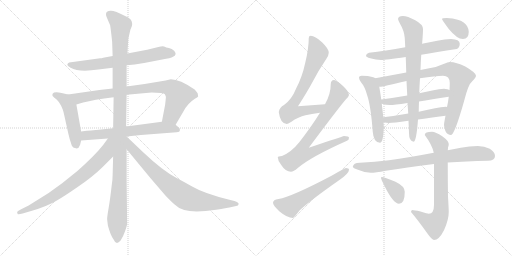
t = 0.00 s
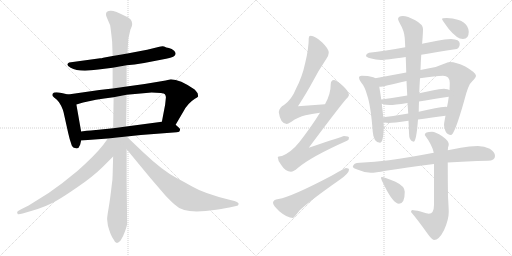
t = 3.19 s
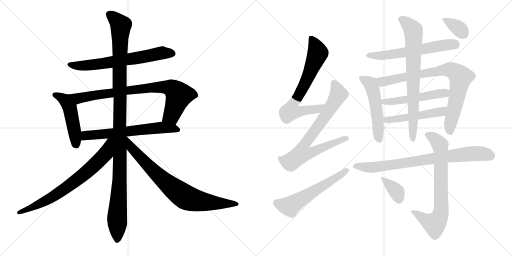
t = 6.38 s
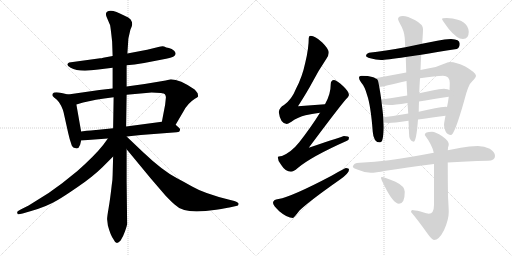
t = 9.57 s
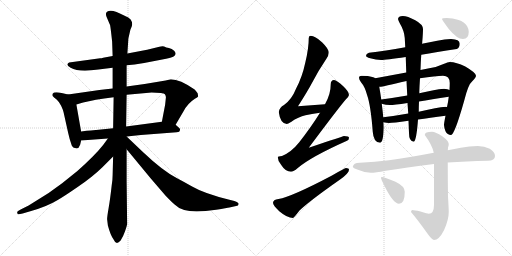
t = 12.76 s
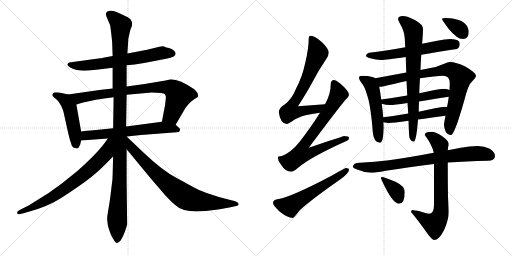
t = 15.95 s

The animated SVG that drew these frames (rendered in a browser with its animation timeline set to each time). Animation: 20 CSS @keyframes rules; one cycle of 15.95 s.

<svg version="1.1" viewBox="0 0 2048 1024" xmlns="http://www.w3.org/2000/svg">
  <g stroke="lightgray" stroke-dasharray="1,1" stroke-width="1" transform="scale(4, 4)">
    <line x1="0" y1="0" x2="256" y2="256"></line>
    <line x1="256" y1="0" x2="0" y2="256"></line>
    <line x1="128" y1="0" x2="128" y2="256"></line>
    <line x1="0" y1="128" x2="256" y2="128"></line>
    <line x1="256" y1="0" x2="512" y2="256"></line>
    <line x1="512" y1="0" x2="256" y2="256"></line>
    <line x1="384" y1="0" x2="384" y2="256"></line>
    <line x1="256" y1="128" x2="512" y2="128"></line>
  </g>
<g transform="scale(1, -1) translate(0, -850)">
   <style type="text/css">
    @keyframes keyframes0 {
      from {
       stroke: black;
       stroke-dashoffset: 673;
       stroke-width: 128;
       }
       69% {
       animation-timing-function: step-end;
       stroke: black;
       stroke-dashoffset: 0;
       stroke-width: 128;
       }
       to {
       stroke: black;
       stroke-width: 1024;
       }
       }
       #make-me-a-hanzi-animation-0 {
         animation: keyframes0 0.797689s both;
         animation-delay: 0.000000s;
         animation-timing-function: linear;
       }
    @keyframes keyframes1 {
      from {
       stroke: black;
       stroke-dashoffset: 490;
       stroke-width: 128;
       }
       61% {
       animation-timing-function: step-end;
       stroke: black;
       stroke-dashoffset: 0;
       stroke-width: 128;
       }
       to {
       stroke: black;
       stroke-width: 1024;
       }
       }
       #make-me-a-hanzi-animation-1 {
         animation: keyframes1 0.648763s both;
         animation-delay: 0.797689s;
         animation-timing-function: linear;
       }
    @keyframes keyframes2 {
      from {
       stroke: black;
       stroke-dashoffset: 830;
       stroke-width: 128;
       }
       73% {
       animation-timing-function: step-end;
       stroke: black;
       stroke-dashoffset: 0;
       stroke-width: 128;
       }
       to {
       stroke: black;
       stroke-width: 1024;
       }
       }
       #make-me-a-hanzi-animation-2 {
         animation: keyframes2 0.925456s both;
         animation-delay: 1.446452s;
         animation-timing-function: linear;
       }
    @keyframes keyframes3 {
      from {
       stroke: black;
       stroke-dashoffset: 641;
       stroke-width: 128;
       }
       68% {
       animation-timing-function: step-end;
       stroke: black;
       stroke-dashoffset: 0;
       stroke-width: 128;
       }
       to {
       stroke: black;
       stroke-width: 1024;
       }
       }
       #make-me-a-hanzi-animation-3 {
         animation: keyframes3 0.771647s both;
         animation-delay: 2.371908s;
         animation-timing-function: linear;
       }
    @keyframes keyframes4 {
      from {
       stroke: black;
       stroke-dashoffset: 1177;
       stroke-width: 128;
       }
       79% {
       animation-timing-function: step-end;
       stroke: black;
       stroke-dashoffset: 0;
       stroke-width: 128;
       }
       to {
       stroke: black;
       stroke-width: 1024;
       }
       }
       #make-me-a-hanzi-animation-4 {
         animation: keyframes4 1.207845s both;
         animation-delay: 3.143555s;
         animation-timing-function: linear;
       }
    @keyframes keyframes5 {
      from {
       stroke: black;
       stroke-dashoffset: 743;
       stroke-width: 128;
       }
       71% {
       animation-timing-function: step-end;
       stroke: black;
       stroke-dashoffset: 0;
       stroke-width: 128;
       }
       to {
       stroke: black;
       stroke-width: 1024;
       }
       }
       #make-me-a-hanzi-animation-5 {
         animation: keyframes5 0.854655s both;
         animation-delay: 4.351400s;
         animation-timing-function: linear;
       }
    @keyframes keyframes6 {
      from {
       stroke: black;
       stroke-dashoffset: 800;
       stroke-width: 128;
       }
       72% {
       animation-timing-function: step-end;
       stroke: black;
       stroke-dashoffset: 0;
       stroke-width: 128;
       }
       to {
       stroke: black;
       stroke-width: 1024;
       }
       }
       #make-me-a-hanzi-animation-6 {
         animation: keyframes6 0.901042s both;
         animation-delay: 5.206055s;
         animation-timing-function: linear;
       }
    @keyframes keyframes7 {
      from {
       stroke: black;
       stroke-dashoffset: 715;
       stroke-width: 128;
       }
       70% {
       animation-timing-function: step-end;
       stroke: black;
       stroke-dashoffset: 0;
       stroke-width: 128;
       }
       to {
       stroke: black;
       stroke-width: 1024;
       }
       }
       #make-me-a-hanzi-animation-7 {
         animation: keyframes7 0.831868s both;
         animation-delay: 6.107097s;
         animation-timing-function: linear;
       }
    @keyframes keyframes8 {
      from {
       stroke: black;
       stroke-dashoffset: 778;
       stroke-width: 128;
       }
       72% {
       animation-timing-function: step-end;
       stroke: black;
       stroke-dashoffset: 0;
       stroke-width: 128;
       }
       to {
       stroke: black;
       stroke-width: 1024;
       }
       }
       #make-me-a-hanzi-animation-8 {
         animation: keyframes8 0.883138s both;
         animation-delay: 6.938965s;
         animation-timing-function: linear;
       }
    @keyframes keyframes9 {
      from {
       stroke: black;
       stroke-dashoffset: 582;
       stroke-width: 128;
       }
       65% {
       animation-timing-function: step-end;
       stroke: black;
       stroke-dashoffset: 0;
       stroke-width: 128;
       }
       to {
       stroke: black;
       stroke-width: 1024;
       }
       }
       #make-me-a-hanzi-animation-9 {
         animation: keyframes9 0.723633s both;
         animation-delay: 7.822103s;
         animation-timing-function: linear;
       }
    @keyframes keyframes10 {
      from {
       stroke: black;
       stroke-dashoffset: 611;
       stroke-width: 128;
       }
       67% {
       animation-timing-function: step-end;
       stroke: black;
       stroke-dashoffset: 0;
       stroke-width: 128;
       }
       to {
       stroke: black;
       stroke-width: 1024;
       }
       }
       #make-me-a-hanzi-animation-10 {
         animation: keyframes10 0.747233s both;
         animation-delay: 8.545736s;
         animation-timing-function: linear;
       }
    @keyframes keyframes11 {
      from {
       stroke: black;
       stroke-dashoffset: 528;
       stroke-width: 128;
       }
       63% {
       animation-timing-function: step-end;
       stroke: black;
       stroke-dashoffset: 0;
       stroke-width: 128;
       }
       to {
       stroke: black;
       stroke-width: 1024;
       }
       }
       #make-me-a-hanzi-animation-11 {
         animation: keyframes11 0.679688s both;
         animation-delay: 9.292969s;
         animation-timing-function: linear;
       }
    @keyframes keyframes12 {
      from {
       stroke: black;
       stroke-dashoffset: 830;
       stroke-width: 128;
       }
       73% {
       animation-timing-function: step-end;
       stroke: black;
       stroke-dashoffset: 0;
       stroke-width: 128;
       }
       to {
       stroke: black;
       stroke-width: 1024;
       }
       }
       #make-me-a-hanzi-animation-12 {
         animation: keyframes12 0.925456s both;
         animation-delay: 9.972657s;
         animation-timing-function: linear;
       }
    @keyframes keyframes13 {
      from {
       stroke: black;
       stroke-dashoffset: 522;
       stroke-width: 128;
       }
       63% {
       animation-timing-function: step-end;
       stroke: black;
       stroke-dashoffset: 0;
       stroke-width: 128;
       }
       to {
       stroke: black;
       stroke-width: 1024;
       }
       }
       #make-me-a-hanzi-animation-13 {
         animation: keyframes13 0.674805s both;
         animation-delay: 10.898113s;
         animation-timing-function: linear;
       }
    @keyframes keyframes14 {
      from {
       stroke: black;
       stroke-dashoffset: 507;
       stroke-width: 128;
       }
       62% {
       animation-timing-function: step-end;
       stroke: black;
       stroke-dashoffset: 0;
       stroke-width: 128;
       }
       to {
       stroke: black;
       stroke-width: 1024;
       }
       }
       #make-me-a-hanzi-animation-14 {
         animation: keyframes14 0.662598s both;
         animation-delay: 11.572918s;
         animation-timing-function: linear;
       }
    @keyframes keyframes15 {
      from {
       stroke: black;
       stroke-dashoffset: 762;
       stroke-width: 128;
       }
       71% {
       animation-timing-function: step-end;
       stroke: black;
       stroke-dashoffset: 0;
       stroke-width: 128;
       }
       to {
       stroke: black;
       stroke-width: 1024;
       }
       }
       #make-me-a-hanzi-animation-15 {
         animation: keyframes15 0.870117s both;
         animation-delay: 12.235516s;
         animation-timing-function: linear;
       }
    @keyframes keyframes16 {
      from {
       stroke: black;
       stroke-dashoffset: 358;
       stroke-width: 128;
       }
       54% {
       animation-timing-function: step-end;
       stroke: black;
       stroke-dashoffset: 0;
       stroke-width: 128;
       }
       to {
       stroke: black;
       stroke-width: 1024;
       }
       }
       #make-me-a-hanzi-animation-16 {
         animation: keyframes16 0.541341s both;
         animation-delay: 13.105633s;
         animation-timing-function: linear;
       }
    @keyframes keyframes17 {
      from {
       stroke: black;
       stroke-dashoffset: 807;
       stroke-width: 128;
       }
       72% {
       animation-timing-function: step-end;
       stroke: black;
       stroke-dashoffset: 0;
       stroke-width: 128;
       }
       to {
       stroke: black;
       stroke-width: 1024;
       }
       }
       #make-me-a-hanzi-animation-17 {
         animation: keyframes17 0.906738s both;
         animation-delay: 13.646974s;
         animation-timing-function: linear;
       }
    @keyframes keyframes18 {
      from {
       stroke: black;
       stroke-dashoffset: 739;
       stroke-width: 128;
       }
       71% {
       animation-timing-function: step-end;
       stroke: black;
       stroke-dashoffset: 0;
       stroke-width: 128;
       }
       to {
       stroke: black;
       stroke-width: 1024;
       }
       }
       #make-me-a-hanzi-animation-18 {
         animation: keyframes18 0.851400s both;
         animation-delay: 14.553712s;
         animation-timing-function: linear;
       }
    @keyframes keyframes19 {
      from {
       stroke: black;
       stroke-dashoffset: 366;
       stroke-width: 128;
       }
       54% {
       animation-timing-function: step-end;
       stroke: black;
       stroke-dashoffset: 0;
       stroke-width: 128;
       }
       to {
       stroke: black;
       stroke-width: 1024;
       }
       }
       #make-me-a-hanzi-animation-19 {
         animation: keyframes19 0.547852s both;
         animation-delay: 15.405112s;
         animation-timing-function: linear;
       }
</style>
<path d="M 506.5 589.0 L 538.5 592.0 L 576.5 598.0 L 664.5 615.0 Q 717.5 624.0 696.5 647.0 Q 687.5 655.0 675.5 658.0 Q 664.5 660.0 656.5 664.0 Q 649.5 667.0 637.5 663.0 L 588.5 651.0 L 509.5 636.0 L 450.5 626.0 L 412.5 619.0 Q 406.5 617.0 400.5 617.0 Q 395.5 617.0 393.5 616.0 L 276.5 600.0 Q 271.5 598.0 269.5 593.0 Q 268.5 587.0 282.5 579.0 Q 315.5 560.0 393.5 572.0 L 450.5 579.0 L 506.5 589.0 Z" fill="lightgray"></path> 
<path d="M 272.5 472.0 L 246.5 478.0 Q 216.5 485.0 210.5 475.0 Q 208.5 470.0 210.5 466.0 Q 216.5 460.0 226.5 452.0 Q 236.5 443.0 244.5 427.0 Q 252.5 410.0 254.5 400.0 L 272.5 319.0 Q 278.5 292.0 284.5 276.0 Q 288.5 259.0 300.5 258.0 Q 305.5 255.0 313.5 258.0 L 320.5 271.0 L 324.5 288.0 L 324.5 324.0 L 305.5 432.0 C 300.5 462.0 299.5 466.0 272.5 472.0 Z" fill="lightgray"></path> 
<path d="M 702.5 351.0 L 736.5 409.0 Q 740.5 418.0 754.5 434.0 Q 769.5 449.0 779.5 455.0 Q 790.5 460.0 792.5 464.0 Q 792.5 468.0 790.5 477.0 Q 784.5 486.0 778.5 492.0 Q 719.5 533.0 683.5 533.0 L 662.5 528.0 L 578.5 514.0 L 506.5 504.0 L 450.5 496.0 L 397.5 490.0 L 272.5 472.0 C 242.5 468.0 276.5 423.0 305.5 432.0 L 332.5 440.0 Q 374.5 451.0 454.5 461.0 L 506.5 471.0 L 606.5 480.0 Q 654.5 480.0 659.5 473.0 Q 664.5 465.0 663.5 459.0 L 660.5 431.0 L 647.5 363.0 C 641.5 334.0 687.5 325.0 702.5 351.0 Z" fill="lightgray"></path> 
<path d="M 506.5 304.0 L 563.5 310.0 L 706.5 321.0 Q 719.5 322.0 719.5 329.0 Q 722.5 335.0 712.5 342.0 L 702.5 351.0 C 683.5 368.0 677.5 367.0 647.5 363.0 L 504.5 344.0 L 452.5 337.0 L 384.5 330.0 Q 380.5 331.0 324.5 324.0 C 294.5 320.0 294.5 286.0 324.5 288.0 L 431.5 296.0 L 506.5 304.0 Z" fill="lightgray"></path> 
<path d="M 508.5 -45.0 L 506.5 126.0 L 506.5 253.0 L 504.5 344.0 L 506.5 471.0 L 506.5 504.0 L 506.5 589.0 L 509.5 636.0 L 513.5 696.0 L 521.5 731.0 L 526.5 743.0 Q 532.5 757.0 522.5 772.0 Q 514.5 781.0 500.5 786.0 Q 456.5 809.0 441.5 807.0 Q 426.5 805.0 424.5 798.0 Q 422.5 790.0 426.5 782.0 L 440.5 749.0 Q 442.5 739.0 448.5 684.0 L 450.5 626.0 L 450.5 579.0 L 450.5 496.0 L 454.5 461.0 L 452.5 337.0 L 452.5 224.0 L 450.5 150.0 Q 450.5 129.0 446.5 106.0 Q 440.5 52.0 434.5 18.0 Q 428.5 -16.0 428.5 -27.0 L 431.5 -52.0 Q 442.5 -93.0 454.5 -108.0 Q 464.5 -133.0 482.5 -112.0 Q 492.5 -97.0 500.5 -74.0 Q 508.5 -51.0 508.5 -45.0 Z" fill="lightgray"></path> 
<path d="M 431.5 296.0 L 412.5 270.0 Q 377.5 226.0 309.5 166.0 L 248.5 117.0 L 194.5 78.0 L 114.5 28.0 L 84.5 13.0 Q 68.5 4.0 68.5 2.0 Q 68.5 0.0 70.5 -6.0 Q 72.5 -9.0 90.5 -4.0 L 124.5 6.0 Q 187.5 24.0 227.5 48.0 Q 252.5 62.0 310.5 102.0 Q 368.5 141.0 408.5 180.0 L 452.5 224.0 C 525.5 297.0 449.5 320.0 431.5 296.0 Z" fill="lightgray"></path> 
<path d="M 506.5 253.0 L 601.5 138.0 L 662.5 67.0 Q 692.5 36.0 698.5 32.0 Q 726.5 4.0 786.5 4.0 Q 820.5 4.0 864.5 11.0 Q 909.5 18.0 917.5 20.0 L 944.5 26.0 Q 954.5 27.0 954.5 34.0 Q 955.5 40.0 937.5 46.0 L 917.5 51.0 Q 816.5 76.0 768.5 104.0 Q 720.5 131.0 706.5 138.0 Q 650.5 167.0 570.5 243.0 L 506.5 304.0 L 505.5 304.0 C 482.5 323.0 487.5 276.0 506.5 253.0 Z" fill="lightgray"></path> 
<path d="M 1300.0 433.0 Q 1245.0 430.0 1192.0 425.0 Q 1231.0 486.0 1250.0 522.0 Q 1272.0 565.0 1305.0 614.0 Q 1315.0 629.0 1315.0 639.0 Q 1315.0 655.0 1288.0 681.0 Q 1260.0 707.0 1243.0 707.0 Q 1235.0 707.0 1235.0 698.0 Q 1235.0 656.0 1221.0 599.0 Q 1209.0 542.0 1184.0 495.0 Q 1167.0 452.0 1136.0 430.0 Q 1118.0 421.0 1115.0 402.0 Q 1121.0 356.0 1147.0 354.0 Q 1151.0 354.0 1164.0 362.0 Q 1194.0 383.0 1222.0 389.0 Q 1245.0 395.0 1280.0 399.0 C 1310.0 403.0 1330.0 435.0 1300.0 433.0 Z" fill="lightgray"></path> 
<path d="M 1336.0 530.0 Q 1323.0 529.0 1323.0 514.0 Q 1323.0 473.0 1300.0 433.0 L 1280.0 399.0 Q 1246.0 344.0 1197.0 281.0 Q 1166.0 242.0 1128.0 226.0 Q 1112.0 225.0 1111.0 222.0 Q 1111.0 206.0 1125.0 190.0 Q 1142.0 163.0 1164.0 163.0 Q 1174.0 163.0 1191.0 178.0 Q 1244.0 223.0 1388.0 287.0 Q 1396.0 290.0 1396.0 299.0 Q 1396.0 306.0 1376.0 306.0 Q 1369.0 304.0 1235.0 259.0 Q 1353.0 417.0 1383.0 452.0 Q 1394.0 461.0 1396.0 470.0 Q 1394.0 486.0 1372.0 506.0 Q 1348.0 529.0 1336.0 530.0 Z" fill="lightgray"></path> 
<path d="M 1384.0 178.0 Q 1379.0 178.0 1328.0 148.0 Q 1167.0 63.0 1114.0 54.0 Q 1092.0 51.0 1092.0 39.0 Q 1092.0 29.0 1117.0 5.0 Q 1149.0 -22.0 1172.0 -22.0 Q 1175.0 -22.0 1198.0 8.0 Q 1239.0 47.0 1359.0 131.0 Q 1396.0 157.0 1396.0 171.0 Q 1396.0 178.0 1384.0 178.0 Z" fill="lightgray"></path> 
<path d="M 1804.0 694.0 Q 1780.0 694.0 1749.0 687.0 Q 1719.0 681.0 1688.0 675.0 L 1621.0 661.0 Q 1540.0 647.0 1476.0 639.0 Q 1464.0 635.0 1464.0 627.0 Q 1464.0 622.0 1481.0 617.0 Q 1504.0 610.0 1524.0 610.0 Q 1544.0 610.0 1623.0 622.0 L 1685.0 631.0 Q 1744.0 641.0 1827.0 654.0 Q 1839.0 659.0 1839.0 675.0 Q 1839.0 693.0 1804.0 694.0 Z" fill="lightgray"></path> 
<path d="M 1501.0 537.0 Q 1497.0 540.0 1489.0 542.0 Q 1474.0 547.0 1447.0 547.0 Q 1436.0 547.0 1436.0 539.0 Q 1436.0 533.0 1444.0 521.0 Q 1459.0 504.0 1468.0 471.0 Q 1483.0 429.0 1491.0 323.0 Q 1494.0 280.0 1520.0 279.0 Q 1533.0 279.0 1535.0 339.0 Q 1535.0 349.0 1534.0 361.0 L 1533.0 381.0 Q 1531.0 404.0 1527.0 435.0 L 1525.0 452.0 Q 1522.0 475.0 1517.0 503.0 C 1512.0 532.0 1512.0 532.0 1501.0 537.0 Z" fill="lightgray"></path> 
<path d="M 1625.0 560.0 L 1501.0 537.0 C 1472.0 532.0 1487.0 499.0 1517.0 503.0 L 1520.0 503.0 Q 1530.0 503.0 1626.0 526.0 L 1680.0 537.0 Q 1743.0 547.0 1772.0 547.0 Q 1799.0 547.0 1799.0 518.0 Q 1799.0 506.0 1798.0 490.0 L 1795.0 463.0 Q 1793.0 445.0 1788.0 422.0 L 1782.0 387.0 Q 1776.0 357.0 1776.0 350.0 Q 1776.0 342.0 1782.0 325.0 Q 1790.0 310.0 1804.0 310.0 Q 1818.0 310.0 1857.0 448.0 Q 1873.0 513.0 1889.0 525.0 Q 1904.0 540.0 1904.0 547.0 Q 1904.0 559.0 1861.0 584.0 Q 1825.0 602.0 1799.0 602.0 Q 1792.0 602.0 1774.0 594.0 Q 1745.0 580.0 1712.0 576.0 L 1682.0 570.0 L 1625.0 560.0 Z" fill="lightgray"></path> 
<path d="M 1527.0 435.0 Q 1543.0 430.0 1560.0 430.0 Q 1575.0 430.0 1630.0 438.0 L 1676.0 444.0 Q 1725.0 452.0 1795.0 463.0 C 1825.0 468.0 1826.0 479.0 1798.0 490.0 Q 1792.0 494.0 1776.0 495.0 Q 1757.0 495.0 1734.0 489.0 Q 1705.0 483.0 1677.0 477.0 L 1629.0 468.0 Q 1571.0 458.0 1525.0 452.0 C 1495.0 448.0 1498.0 443.0 1527.0 435.0 Z" fill="lightgray"></path> 
<path d="M 1534.0 361.0 Q 1546.0 358.0 1556.0 358.0 Q 1571.0 358.0 1634.0 367.0 L 1672.0 372.0 Q 1718.0 378.0 1782.0 387.0 C 1812.0 391.0 1818.0 419.0 1788.0 422.0 Q 1787.0 423.0 1783.0 423.0 Q 1765.0 423.0 1740.0 417.0 Q 1706.0 410.0 1675.0 403.0 L 1633.0 396.0 Q 1577.0 386.0 1533.0 381.0 C 1503.0 378.0 1505.0 367.0 1534.0 361.0 Z" fill="lightgray"></path> 
<path d="M 1688.0 675.0 Q 1689.0 678.0 1689.0 682.0 Q 1692.0 717.0 1692.0 734.0 Q 1692.0 752.0 1661.0 769.0 Q 1630.0 786.0 1611.0 786.0 Q 1593.0 786.0 1592.0 774.0 Q 1593.0 769.0 1599.0 757.0 Q 1617.0 727.0 1619.0 698.0 L 1621.0 661.0 L 1623.0 622.0 L 1625.0 560.0 L 1626.0 526.0 L 1629.0 468.0 L 1630.0 438.0 L 1633.0 396.0 L 1634.0 367.0 L 1636.0 318.0 Q 1636.0 284.0 1655.0 283.0 Q 1666.0 288.0 1672.0 372.0 L 1675.0 403.0 Q 1675.0 422.0 1676.0 444.0 L 1677.0 477.0 Q 1678.0 508.0 1680.0 537.0 L 1682.0 570.0 Q 1683.0 603.0 1685.0 631.0 L 1688.0 675.0 Z" fill="lightgray"></path> 
<path d="M 1787.0 778.0 Q 1768.0 778.0 1768.0 774.0 Q 1768.0 771.0 1795.0 734.0 Q 1828.0 694.0 1852.0 694.0 Q 1875.0 694.0 1875.0 723.0 Q 1875.0 734.0 1868.0 746.0 Q 1857.0 764.0 1831.0 771.0 Q 1812.0 777.0 1787.0 778.0 Z" fill="lightgray"></path> 
<path d="M 1911.0 266.0 Q 1878.0 266.0 1843.0 259.0 Q 1818.0 254.0 1791.0 249.0 L 1735.0 239.0 Q 1636.0 220.0 1556.0 209.0 Q 1500.0 202.0 1439.0 199.0 Q 1413.0 199.0 1411.0 182.0 Q 1413.0 177.0 1429.0 172.0 Q 1456.0 160.0 1483.0 159.0 Q 1501.0 159.0 1543.0 167.0 Q 1622.0 179.0 1736.0 194.0 L 1791.0 200.0 Q 1864.0 205.0 1951.0 207.0 Q 1980.0 207.0 1980.0 226.0 Q 1980.0 242.0 1959.0 255.0 Q 1938.0 266.0 1911.0 266.0 Z" fill="lightgray"></path> 
<path d="M 1791.0 249.0 Q 1792.0 253.0 1792.0 260.0 Q 1795.0 268.0 1795.0 274.0 Q 1795.0 286.0 1769.0 305.0 Q 1742.0 323.0 1728.0 323.0 Q 1699.0 323.0 1699.0 310.0 Q 1729.0 270.0 1735.0 239.0 L 1736.0 194.0 L 1736.0 31.0 Q 1736.0 -5.0 1715.0 -5.0 Q 1711.0 -5.0 1682.0 4.0 Q 1657.0 10.0 1648.0 10.0 Q 1645.0 9.0 1644.0 2.0 Q 1669.0 -27.0 1709.0 -83.0 Q 1728.0 -110.0 1736.0 -110.0 Q 1756.0 -110.0 1776.0 -71.0 Q 1795.0 -29.0 1795.0 2.0 Q 1795.0 15.0 1792.0 63.0 Q 1791.0 131.0 1791.0 200.0 L 1791.0 249.0 Z" fill="lightgray"></path> 
<path d="M 1527.0 142.0 Q 1524.0 142.0 1524.0 138.0 Q 1524.0 134.0 1537.0 108.0 Q 1573.0 35.0 1596.0 35.0 Q 1619.0 35.0 1619.0 83.0 Q 1619.0 105.0 1582.0 123.0 Q 1537.0 142.0 1527.0 142.0 Z" fill="lightgray"></path> 
      <clipPath id="make-me-a-hanzi-clip-0">
      <path d="M 506.5 589.0 L 538.5 592.0 L 576.5 598.0 L 664.5 615.0 Q 717.5 624.0 696.5 647.0 Q 687.5 655.0 675.5 658.0 Q 664.5 660.0 656.5 664.0 Q 649.5 667.0 637.5 663.0 L 588.5 651.0 L 509.5 636.0 L 450.5 626.0 L 412.5 619.0 Q 406.5 617.0 400.5 617.0 Q 395.5 617.0 393.5 616.0 L 276.5 600.0 Q 271.5 598.0 269.5 593.0 Q 268.5 587.0 282.5 579.0 Q 315.5 560.0 393.5 572.0 L 450.5 579.0 L 506.5 589.0 Z" fill="lightgray"></path>
      </clipPath>
      <path clip-path="url(#make-me-a-hanzi-clip-0)" d="M 277.5 592.0 L 314.5 587.0 L 380.5 591.0 L 648.5 639.0 L 689.5 636.0 " fill="none" id="make-me-a-hanzi-animation-0" stroke-dasharray="545 1090" stroke-linecap="round"></path>

      <clipPath id="make-me-a-hanzi-clip-1">
      <path d="M 272.5 472.0 L 246.5 478.0 Q 216.5 485.0 210.5 475.0 Q 208.5 470.0 210.5 466.0 Q 216.5 460.0 226.5 452.0 Q 236.5 443.0 244.5 427.0 Q 252.5 410.0 254.5 400.0 L 272.5 319.0 Q 278.5 292.0 284.5 276.0 Q 288.5 259.0 300.5 258.0 Q 305.5 255.0 313.5 258.0 L 320.5 271.0 L 324.5 288.0 L 324.5 324.0 L 305.5 432.0 C 300.5 462.0 299.5 466.0 272.5 472.0 Z" fill="lightgray"></path>
      </clipPath>
      <path clip-path="url(#make-me-a-hanzi-clip-1)" d="M 218.5 471.0 L 258.5 450.0 L 279.5 419.0 L 307.5 270.0 " fill="none" id="make-me-a-hanzi-animation-1" stroke-dasharray="362 724" stroke-linecap="round"></path>

      <clipPath id="make-me-a-hanzi-clip-2">
      <path d="M 702.5 351.0 L 736.5 409.0 Q 740.5 418.0 754.5 434.0 Q 769.5 449.0 779.5 455.0 Q 790.5 460.0 792.5 464.0 Q 792.5 468.0 790.5 477.0 Q 784.5 486.0 778.5 492.0 Q 719.5 533.0 683.5 533.0 L 662.5 528.0 L 578.5 514.0 L 506.5 504.0 L 450.5 496.0 L 397.5 490.0 L 272.5 472.0 C 242.5 468.0 276.5 423.0 305.5 432.0 L 332.5 440.0 Q 374.5 451.0 454.5 461.0 L 506.5 471.0 L 606.5 480.0 Q 654.5 480.0 659.5 473.0 Q 664.5 465.0 663.5 459.0 L 660.5 431.0 L 647.5 363.0 C 641.5 334.0 687.5 325.0 702.5 351.0 Z" fill="lightgray"></path>
      </clipPath>
      <path clip-path="url(#make-me-a-hanzi-clip-2)" d="M 280.5 470.0 L 320.5 457.0 L 588.5 498.0 L 659.5 502.0 L 686.5 497.0 L 715.5 469.0 L 685.5 388.0 L 655.5 368.0 " fill="none" id="make-me-a-hanzi-animation-2" stroke-dasharray="702 1404" stroke-linecap="round"></path>

      <clipPath id="make-me-a-hanzi-clip-3">
      <path d="M 506.5 304.0 L 563.5 310.0 L 706.5 321.0 Q 719.5 322.0 719.5 329.0 Q 722.5 335.0 712.5 342.0 L 702.5 351.0 C 683.5 368.0 677.5 367.0 647.5 363.0 L 504.5 344.0 L 452.5 337.0 L 384.5 330.0 Q 380.5 331.0 324.5 324.0 C 294.5 320.0 294.5 286.0 324.5 288.0 L 431.5 296.0 L 506.5 304.0 Z" fill="lightgray"></path>
      </clipPath>
      <path clip-path="url(#make-me-a-hanzi-clip-3)" d="M 331.5 294.0 L 346.5 308.0 L 643.5 340.0 L 708.5 332.0 " fill="none" id="make-me-a-hanzi-animation-3" stroke-dasharray="513 1026" stroke-linecap="round"></path>

      <clipPath id="make-me-a-hanzi-clip-4">
      <path d="M 508.5 -45.0 L 506.5 126.0 L 506.5 253.0 L 504.5 344.0 L 506.5 471.0 L 506.5 504.0 L 506.5 589.0 L 509.5 636.0 L 513.5 696.0 L 521.5 731.0 L 526.5 743.0 Q 532.5 757.0 522.5 772.0 Q 514.5 781.0 500.5 786.0 Q 456.5 809.0 441.5 807.0 Q 426.5 805.0 424.5 798.0 Q 422.5 790.0 426.5 782.0 L 440.5 749.0 Q 442.5 739.0 448.5 684.0 L 450.5 626.0 L 450.5 579.0 L 450.5 496.0 L 454.5 461.0 L 452.5 337.0 L 452.5 224.0 L 450.5 150.0 Q 450.5 129.0 446.5 106.0 Q 440.5 52.0 434.5 18.0 Q 428.5 -16.0 428.5 -27.0 L 431.5 -52.0 Q 442.5 -93.0 454.5 -108.0 Q 464.5 -133.0 482.5 -112.0 Q 492.5 -97.0 500.5 -74.0 Q 508.5 -51.0 508.5 -45.0 Z" fill="lightgray"></path>
      </clipPath>
      <path clip-path="url(#make-me-a-hanzi-clip-4)" d="M 435.5 793.0 L 483.5 748.0 L 477.5 587.0 L 479.5 150.0 L 468.5 -107.0 " fill="none" id="make-me-a-hanzi-animation-4" stroke-dasharray="1049 2098" stroke-linecap="round"></path>

      <clipPath id="make-me-a-hanzi-clip-5">
      <path d="M 431.5 296.0 L 412.5 270.0 Q 377.5 226.0 309.5 166.0 L 248.5 117.0 L 194.5 78.0 L 114.5 28.0 L 84.5 13.0 Q 68.5 4.0 68.5 2.0 Q 68.5 0.0 70.5 -6.0 Q 72.5 -9.0 90.5 -4.0 L 124.5 6.0 Q 187.5 24.0 227.5 48.0 Q 252.5 62.0 310.5 102.0 Q 368.5 141.0 408.5 180.0 L 452.5 224.0 C 525.5 297.0 449.5 320.0 431.5 296.0 Z" fill="lightgray"></path>
      </clipPath>
      <path clip-path="url(#make-me-a-hanzi-clip-5)" d="M 447.5 291.0 L 438.5 284.0 L 422.5 236.0 L 329.5 147.0 L 211.5 63.0 L 74.5 -1.0 " fill="none" id="make-me-a-hanzi-animation-5" stroke-dasharray="615 1230" stroke-linecap="round"></path>

      <clipPath id="make-me-a-hanzi-clip-6">
      <path d="M 506.5 253.0 L 601.5 138.0 L 662.5 67.0 Q 692.5 36.0 698.5 32.0 Q 726.5 4.0 786.5 4.0 Q 820.5 4.0 864.5 11.0 Q 909.5 18.0 917.5 20.0 L 944.5 26.0 Q 954.5 27.0 954.5 34.0 Q 955.5 40.0 937.5 46.0 L 917.5 51.0 Q 816.5 76.0 768.5 104.0 Q 720.5 131.0 706.5 138.0 Q 650.5 167.0 570.5 243.0 L 506.5 304.0 L 505.5 304.0 C 482.5 323.0 487.5 276.0 506.5 253.0 Z" fill="lightgray"></path>
      </clipPath>
      <path clip-path="url(#make-me-a-hanzi-clip-6)" d="M 506.5 298.0 L 525.5 259.0 L 607.5 172.0 L 739.5 63.0 L 819.5 41.0 L 946.5 33.0 " fill="none" id="make-me-a-hanzi-animation-6" stroke-dasharray="672 1344" stroke-linecap="round"></path>

      <clipPath id="make-me-a-hanzi-clip-7">
      <path d="M 1300.0 433.0 Q 1245.0 430.0 1192.0 425.0 Q 1231.0 486.0 1250.0 522.0 Q 1272.0 565.0 1305.0 614.0 Q 1315.0 629.0 1315.0 639.0 Q 1315.0 655.0 1288.0 681.0 Q 1260.0 707.0 1243.0 707.0 Q 1235.0 707.0 1235.0 698.0 Q 1235.0 656.0 1221.0 599.0 Q 1209.0 542.0 1184.0 495.0 Q 1167.0 452.0 1136.0 430.0 Q 1118.0 421.0 1115.0 402.0 Q 1121.0 356.0 1147.0 354.0 Q 1151.0 354.0 1164.0 362.0 Q 1194.0 383.0 1222.0 389.0 Q 1245.0 395.0 1280.0 399.0 C 1310.0 403.0 1330.0 435.0 1300.0 433.0 Z" fill="lightgray"></path>
      </clipPath>
      <path clip-path="url(#make-me-a-hanzi-clip-7)" d="M 1246.0 696.0 L 1271.0 638.0 L 1226.0 529.0 L 1167.0 426.0 L 1162.0 404.0 L 1193.0 402.0 L 1269.0 413.0 L 1292.0 430.0 " fill="none" id="make-me-a-hanzi-animation-7" stroke-dasharray="587 1174" stroke-linecap="round"></path>

      <clipPath id="make-me-a-hanzi-clip-8">
      <path d="M 1336.0 530.0 Q 1323.0 529.0 1323.0 514.0 Q 1323.0 473.0 1300.0 433.0 L 1280.0 399.0 Q 1246.0 344.0 1197.0 281.0 Q 1166.0 242.0 1128.0 226.0 Q 1112.0 225.0 1111.0 222.0 Q 1111.0 206.0 1125.0 190.0 Q 1142.0 163.0 1164.0 163.0 Q 1174.0 163.0 1191.0 178.0 Q 1244.0 223.0 1388.0 287.0 Q 1396.0 290.0 1396.0 299.0 Q 1396.0 306.0 1376.0 306.0 Q 1369.0 304.0 1235.0 259.0 Q 1353.0 417.0 1383.0 452.0 Q 1394.0 461.0 1396.0 470.0 Q 1394.0 486.0 1372.0 506.0 Q 1348.0 529.0 1336.0 530.0 Z" fill="lightgray"></path>
      </clipPath>
      <path clip-path="url(#make-me-a-hanzi-clip-8)" d="M 1336.0 516.0 L 1353.0 472.0 L 1307.0 395.0 L 1219.0 274.0 L 1206.0 235.0 L 1230.0 234.0 L 1298.0 265.0 L 1388.0 296.0 " fill="none" id="make-me-a-hanzi-animation-8" stroke-dasharray="650 1300" stroke-linecap="round"></path>

      <clipPath id="make-me-a-hanzi-clip-9">
      <path d="M 1384.0 178.0 Q 1379.0 178.0 1328.0 148.0 Q 1167.0 63.0 1114.0 54.0 Q 1092.0 51.0 1092.0 39.0 Q 1092.0 29.0 1117.0 5.0 Q 1149.0 -22.0 1172.0 -22.0 Q 1175.0 -22.0 1198.0 8.0 Q 1239.0 47.0 1359.0 131.0 Q 1396.0 157.0 1396.0 171.0 Q 1396.0 178.0 1384.0 178.0 Z" fill="lightgray"></path>
      </clipPath>
      <path clip-path="url(#make-me-a-hanzi-clip-9)" d="M 1104.0 39.0 L 1158.0 25.0 L 1387.0 169.0 " fill="none" id="make-me-a-hanzi-animation-9" stroke-dasharray="454 908" stroke-linecap="round"></path>

      <clipPath id="make-me-a-hanzi-clip-10">
      <path d="M 1804.0 694.0 Q 1780.0 694.0 1749.0 687.0 Q 1719.0 681.0 1688.0 675.0 L 1621.0 661.0 Q 1540.0 647.0 1476.0 639.0 Q 1464.0 635.0 1464.0 627.0 Q 1464.0 622.0 1481.0 617.0 Q 1504.0 610.0 1524.0 610.0 Q 1544.0 610.0 1623.0 622.0 L 1685.0 631.0 Q 1744.0 641.0 1827.0 654.0 Q 1839.0 659.0 1839.0 675.0 Q 1839.0 693.0 1804.0 694.0 Z" fill="lightgray"></path>
      </clipPath>
      <path clip-path="url(#make-me-a-hanzi-clip-10)" d="M 1471.0 628.0 L 1506.0 626.0 L 1590.0 635.0 L 1822.0 674.0 " fill="none" id="make-me-a-hanzi-animation-10" stroke-dasharray="483 966" stroke-linecap="round"></path>

      <clipPath id="make-me-a-hanzi-clip-11">
      <path d="M 1501.0 537.0 Q 1497.0 540.0 1489.0 542.0 Q 1474.0 547.0 1447.0 547.0 Q 1436.0 547.0 1436.0 539.0 Q 1436.0 533.0 1444.0 521.0 Q 1459.0 504.0 1468.0 471.0 Q 1483.0 429.0 1491.0 323.0 Q 1494.0 280.0 1520.0 279.0 Q 1533.0 279.0 1535.0 339.0 Q 1535.0 349.0 1534.0 361.0 L 1533.0 381.0 Q 1531.0 404.0 1527.0 435.0 L 1525.0 452.0 Q 1522.0 475.0 1517.0 503.0 C 1512.0 532.0 1512.0 532.0 1501.0 537.0 Z" fill="lightgray"></path>
      </clipPath>
      <path clip-path="url(#make-me-a-hanzi-clip-11)" d="M 1445.0 538.0 L 1480.0 516.0 L 1489.0 497.0 L 1508.0 397.0 L 1517.0 290.0 " fill="none" id="make-me-a-hanzi-animation-11" stroke-dasharray="400 800" stroke-linecap="round"></path>

      <clipPath id="make-me-a-hanzi-clip-12">
      <path d="M 1625.0 560.0 L 1501.0 537.0 C 1472.0 532.0 1487.0 499.0 1517.0 503.0 L 1520.0 503.0 Q 1530.0 503.0 1626.0 526.0 L 1680.0 537.0 Q 1743.0 547.0 1772.0 547.0 Q 1799.0 547.0 1799.0 518.0 Q 1799.0 506.0 1798.0 490.0 L 1795.0 463.0 Q 1793.0 445.0 1788.0 422.0 L 1782.0 387.0 Q 1776.0 357.0 1776.0 350.0 Q 1776.0 342.0 1782.0 325.0 Q 1790.0 310.0 1804.0 310.0 Q 1818.0 310.0 1857.0 448.0 Q 1873.0 513.0 1889.0 525.0 Q 1904.0 540.0 1904.0 547.0 Q 1904.0 559.0 1861.0 584.0 Q 1825.0 602.0 1799.0 602.0 Q 1792.0 602.0 1774.0 594.0 Q 1745.0 580.0 1712.0 576.0 L 1682.0 570.0 L 1625.0 560.0 Z" fill="lightgray"></path>
      </clipPath>
      <path clip-path="url(#make-me-a-hanzi-clip-12)" d="M 1510.0 534.0 L 1535.0 524.0 L 1792.0 572.0 L 1827.0 557.0 L 1842.0 540.0 L 1825.0 443.0 L 1800.0 347.0 L 1801.0 320.0 " fill="none" id="make-me-a-hanzi-animation-12" stroke-dasharray="702 1404" stroke-linecap="round"></path>

      <clipPath id="make-me-a-hanzi-clip-13">
      <path d="M 1527.0 435.0 Q 1543.0 430.0 1560.0 430.0 Q 1575.0 430.0 1630.0 438.0 L 1676.0 444.0 Q 1725.0 452.0 1795.0 463.0 C 1825.0 468.0 1826.0 479.0 1798.0 490.0 Q 1792.0 494.0 1776.0 495.0 Q 1757.0 495.0 1734.0 489.0 Q 1705.0 483.0 1677.0 477.0 L 1629.0 468.0 Q 1571.0 458.0 1525.0 452.0 C 1495.0 448.0 1498.0 443.0 1527.0 435.0 Z" fill="lightgray"></path>
      </clipPath>
      <path clip-path="url(#make-me-a-hanzi-clip-13)" d="M 1532.0 449.0 L 1537.0 443.0 L 1618.0 449.0 L 1791.0 484.0 " fill="none" id="make-me-a-hanzi-animation-13" stroke-dasharray="394 788" stroke-linecap="round"></path>

      <clipPath id="make-me-a-hanzi-clip-14">
      <path d="M 1534.0 361.0 Q 1546.0 358.0 1556.0 358.0 Q 1571.0 358.0 1634.0 367.0 L 1672.0 372.0 Q 1718.0 378.0 1782.0 387.0 C 1812.0 391.0 1818.0 419.0 1788.0 422.0 Q 1787.0 423.0 1783.0 423.0 Q 1765.0 423.0 1740.0 417.0 Q 1706.0 410.0 1675.0 403.0 L 1633.0 396.0 Q 1577.0 386.0 1533.0 381.0 C 1503.0 378.0 1505.0 367.0 1534.0 361.0 Z" fill="lightgray"></path>
      </clipPath>
      <path clip-path="url(#make-me-a-hanzi-clip-14)" d="M 1540.0 376.0 L 1559.0 371.0 L 1621.0 377.0 L 1765.0 404.0 L 1784.0 417.0 " fill="none" id="make-me-a-hanzi-animation-14" stroke-dasharray="379 758" stroke-linecap="round"></path>

      <clipPath id="make-me-a-hanzi-clip-15">
      <path d="M 1688.0 675.0 Q 1689.0 678.0 1689.0 682.0 Q 1692.0 717.0 1692.0 734.0 Q 1692.0 752.0 1661.0 769.0 Q 1630.0 786.0 1611.0 786.0 Q 1593.0 786.0 1592.0 774.0 Q 1593.0 769.0 1599.0 757.0 Q 1617.0 727.0 1619.0 698.0 L 1621.0 661.0 L 1623.0 622.0 L 1625.0 560.0 L 1626.0 526.0 L 1629.0 468.0 L 1630.0 438.0 L 1633.0 396.0 L 1634.0 367.0 L 1636.0 318.0 Q 1636.0 284.0 1655.0 283.0 Q 1666.0 288.0 1672.0 372.0 L 1675.0 403.0 Q 1675.0 422.0 1676.0 444.0 L 1677.0 477.0 Q 1678.0 508.0 1680.0 537.0 L 1682.0 570.0 Q 1683.0 603.0 1685.0 631.0 L 1688.0 675.0 Z" fill="lightgray"></path>
      </clipPath>
      <path clip-path="url(#make-me-a-hanzi-clip-15)" d="M 1603.0 774.0 L 1640.0 745.0 L 1654.0 720.0 L 1652.0 290.0 " fill="none" id="make-me-a-hanzi-animation-15" stroke-dasharray="634 1268" stroke-linecap="round"></path>

      <clipPath id="make-me-a-hanzi-clip-16">
      <path d="M 1787.0 778.0 Q 1768.0 778.0 1768.0 774.0 Q 1768.0 771.0 1795.0 734.0 Q 1828.0 694.0 1852.0 694.0 Q 1875.0 694.0 1875.0 723.0 Q 1875.0 734.0 1868.0 746.0 Q 1857.0 764.0 1831.0 771.0 Q 1812.0 777.0 1787.0 778.0 Z" fill="lightgray"></path>
      </clipPath>
      <path clip-path="url(#make-me-a-hanzi-clip-16)" d="M 1772.0 773.0 L 1836.0 736.0 L 1854.0 714.0 " fill="none" id="make-me-a-hanzi-animation-16" stroke-dasharray="230 460" stroke-linecap="round"></path>

      <clipPath id="make-me-a-hanzi-clip-17">
      <path d="M 1911.0 266.0 Q 1878.0 266.0 1843.0 259.0 Q 1818.0 254.0 1791.0 249.0 L 1735.0 239.0 Q 1636.0 220.0 1556.0 209.0 Q 1500.0 202.0 1439.0 199.0 Q 1413.0 199.0 1411.0 182.0 Q 1413.0 177.0 1429.0 172.0 Q 1456.0 160.0 1483.0 159.0 Q 1501.0 159.0 1543.0 167.0 Q 1622.0 179.0 1736.0 194.0 L 1791.0 200.0 Q 1864.0 205.0 1951.0 207.0 Q 1980.0 207.0 1980.0 226.0 Q 1980.0 242.0 1959.0 255.0 Q 1938.0 266.0 1911.0 266.0 Z" fill="lightgray"></path>
      </clipPath>
      <path clip-path="url(#make-me-a-hanzi-clip-17)" d="M 1418.0 184.0 L 1512.0 182.0 L 1893.0 236.0 L 1934.0 235.0 L 1963.0 225.0 " fill="none" id="make-me-a-hanzi-animation-17" stroke-dasharray="679 1358" stroke-linecap="round"></path>

      <clipPath id="make-me-a-hanzi-clip-18">
      <path d="M 1791.0 249.0 Q 1792.0 253.0 1792.0 260.0 Q 1795.0 268.0 1795.0 274.0 Q 1795.0 286.0 1769.0 305.0 Q 1742.0 323.0 1728.0 323.0 Q 1699.0 323.0 1699.0 310.0 Q 1729.0 270.0 1735.0 239.0 L 1736.0 194.0 L 1736.0 31.0 Q 1736.0 -5.0 1715.0 -5.0 Q 1711.0 -5.0 1682.0 4.0 Q 1657.0 10.0 1648.0 10.0 Q 1645.0 9.0 1644.0 2.0 Q 1669.0 -27.0 1709.0 -83.0 Q 1728.0 -110.0 1736.0 -110.0 Q 1756.0 -110.0 1776.0 -71.0 Q 1795.0 -29.0 1795.0 2.0 Q 1795.0 15.0 1792.0 63.0 Q 1791.0 131.0 1791.0 200.0 L 1791.0 249.0 Z" fill="lightgray"></path>
      </clipPath>
      <path clip-path="url(#make-me-a-hanzi-clip-18)" d="M 1712.0 308.0 L 1730.0 302.0 L 1748.0 285.0 L 1762.0 257.0 L 1763.0 -3.0 L 1749.0 -34.0 L 1735.0 -44.0 L 1703.0 -31.0 L 1651.0 3.0 " fill="none" id="make-me-a-hanzi-animation-18" stroke-dasharray="611 1222" stroke-linecap="round"></path>

      <clipPath id="make-me-a-hanzi-clip-19">
      <path d="M 1527.0 142.0 Q 1524.0 142.0 1524.0 138.0 Q 1524.0 134.0 1537.0 108.0 Q 1573.0 35.0 1596.0 35.0 Q 1619.0 35.0 1619.0 83.0 Q 1619.0 105.0 1582.0 123.0 Q 1537.0 142.0 1527.0 142.0 Z" fill="lightgray"></path>
      </clipPath>
      <path clip-path="url(#make-me-a-hanzi-clip-19)" d="M 1530.0 137.0 L 1585.0 86.0 L 1596.0 53.0 " fill="none" id="make-me-a-hanzi-animation-19" stroke-dasharray="238 476" stroke-linecap="round"></path>

</g>
</svg>
